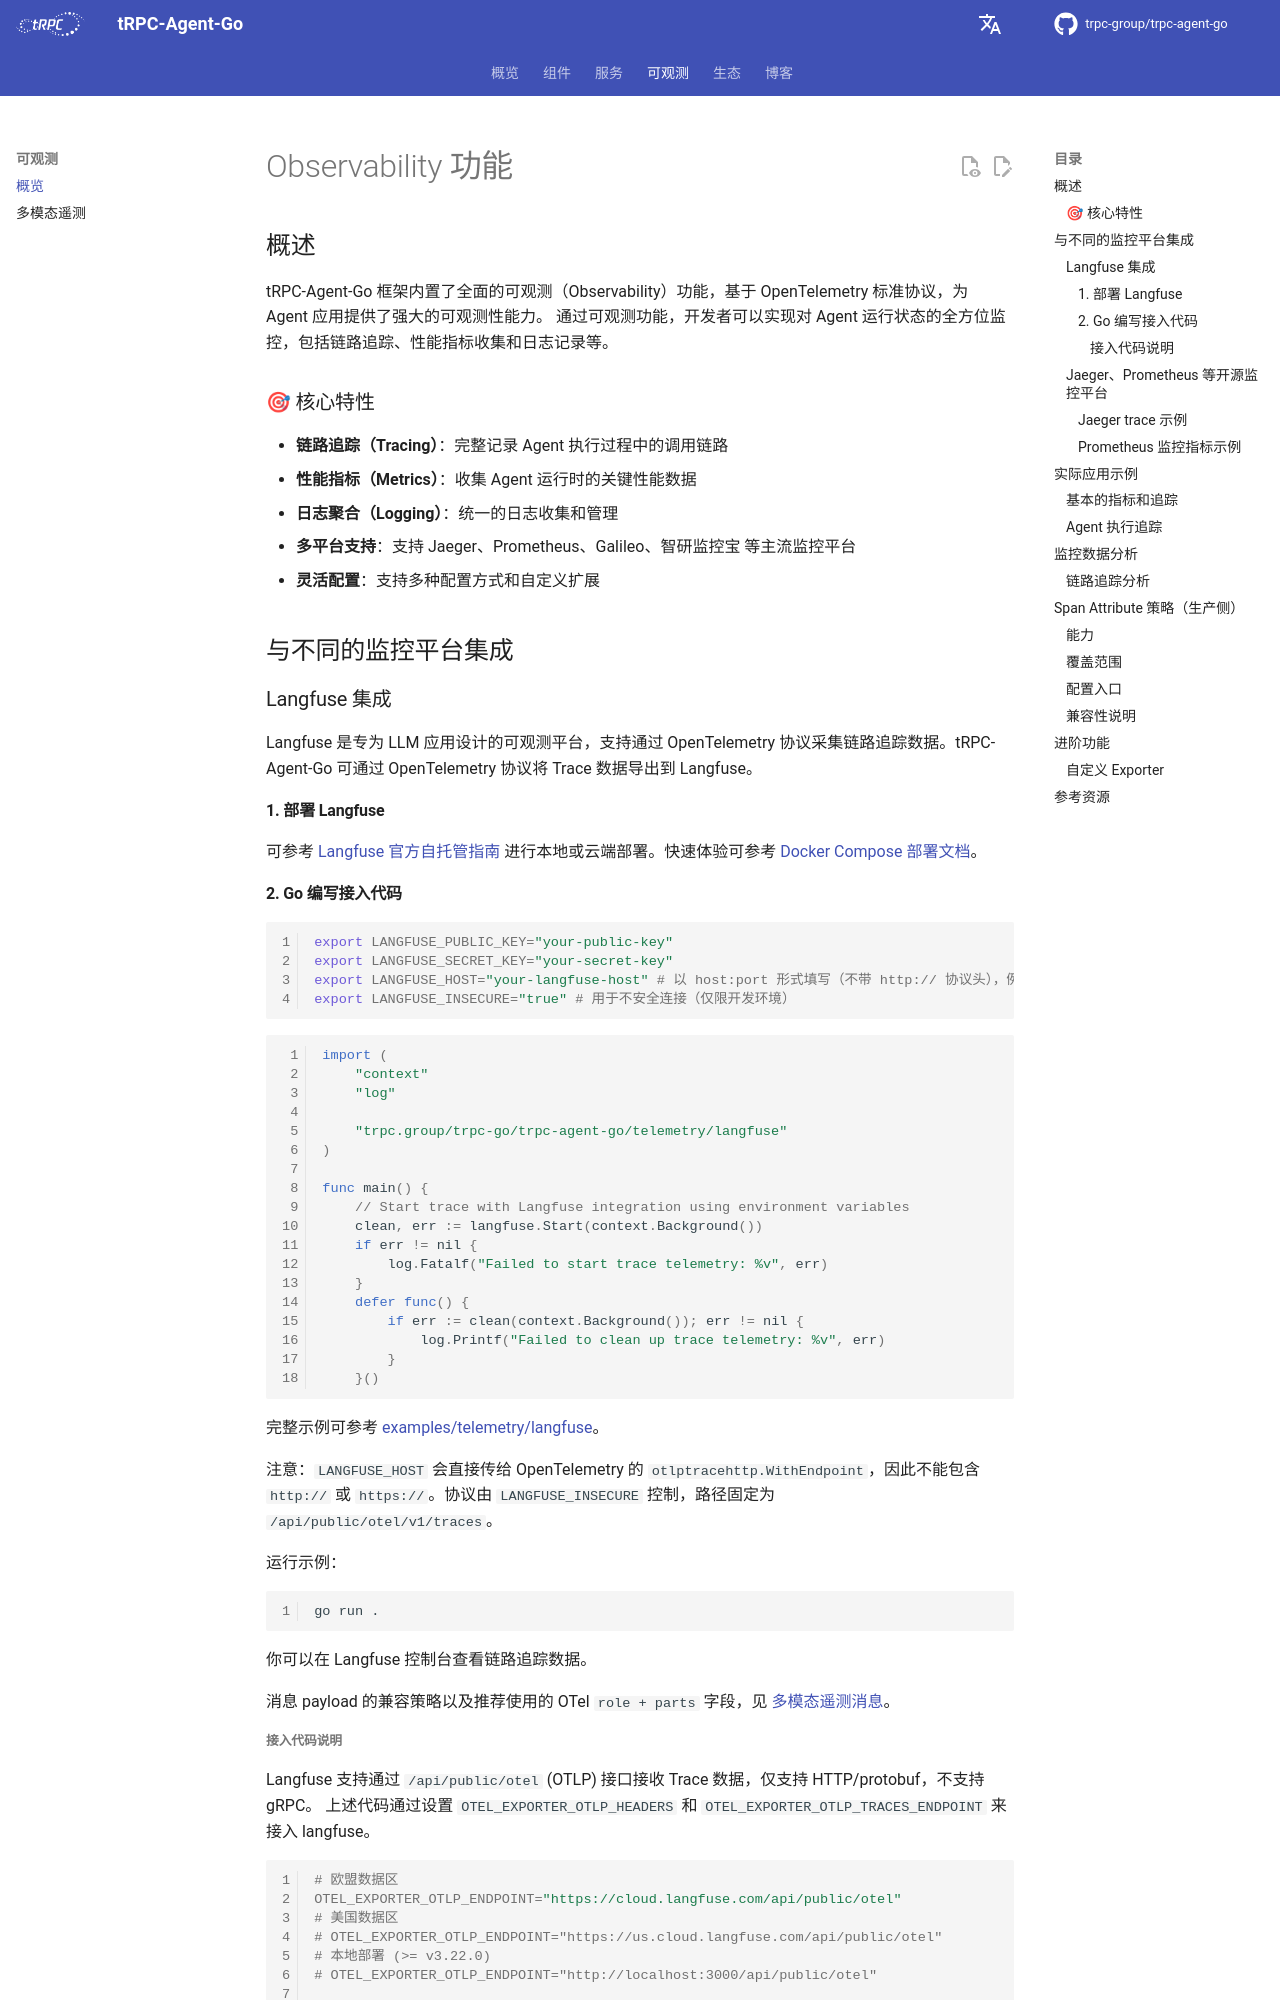

repository: sks/trpc-agent-go · page: zh/observability/index.html · generator: mkdocs

# Observability 功能

## 概述

tRPC-Agent-Go 框架内置了全面的可观测（Observability）功能，基于 OpenTelemetry 标准协议，为 Agent 应用提供了强大的可观测性能力。
通过可观测功能，开发者可以实现对 Agent 运行状态的全方位监控，包括链路追踪、性能指标收集和日志记录等。

### 🎯 核心特性

- **链路追踪（Tracing）**：完整记录 Agent 执行过程中的调用链路
- **性能指标（Metrics）**：收集 Agent 运行时的关键性能数据
- **日志聚合（Logging）**：统一的日志收集和管理
- **多平台支持**：支持 Jaeger、Prometheus、Galileo、智研监控宝 等主流监控平台
- **灵活配置**：支持多种配置方式和自定义扩展

## 与不同的监控平台集成

### Langfuse 集成

Langfuse 是专为 LLM 应用设计的可观测平台，支持通过 OpenTelemetry 协议采集链路追踪数据。tRPC-Agent-Go 可通过 OpenTelemetry 协议将 Trace 数据导出到 Langfuse。

#### 1. 部署 Langfuse

可参考 [Langfuse 官方自托管指南](https://langfuse.com/self-hosting) 进行本地或云端部署。快速体验可参考 [Docker Compose 部署文档](https://langfuse.com/self-hosting/docker-compose)。

#### 2. Go 编写接入代码


```bash
export LANGFUSE_PUBLIC_KEY="your-public-key"
export LANGFUSE_SECRET_KEY="your-secret-key"
export LANGFUSE_HOST="your-langfuse-host" # 以 host:port 形式填写（不带 http:// 协议头），例如 "cloud.langfuse.com:443" 或 "localhost:3000".
export LANGFUSE_INSECURE="true" # 用于不安全连接（仅限开发环境）
```

```go
import (
	"context"
	"log"

	"trpc.group/trpc-go/trpc-agent-go/telemetry/langfuse"
)

func main() {
	// Start trace with Langfuse integration using environment variables
	clean, err := langfuse.Start(context.Background())
	if err != nil {
		log.Fatalf("Failed to start trace telemetry: %v", err)
	}
	defer func() {
		if err := clean(context.Background()); err != nil {
			log.Printf("Failed to clean up trace telemetry: %v", err)
		}
	}()
```

完整示例可参考 [examples/telemetry/langfuse](https://github.com/trpc-group/trpc-agent-go/tree/main/examples/telemetry/langfuse)。

注意：`LANGFUSE_HOST` 会直接传给 OpenTelemetry 的 `otlptracehttp.WithEndpoint`，因此不能包含 `http://` 或 `https://`。协议由 `LANGFUSE_INSECURE` 控制，路径固定为 `/api/public/otel/v1/traces`。

运行示例：

```bash
go run .
```

你可以在 Langfuse 控制台查看链路追踪数据。

消息 payload 的兼容策略以及推荐使用的 OTel `role + parts` 字段，见 [多模态遥测消息](telemetry-multimodal.md)。
